Run: headless pygame with SDL's dummy video driver; simulated clock (each Clock.tick advances the game by its frame time, no real sleeping); random seed 0; keys injected as events and as key.get_pressed() state; no mouse input.
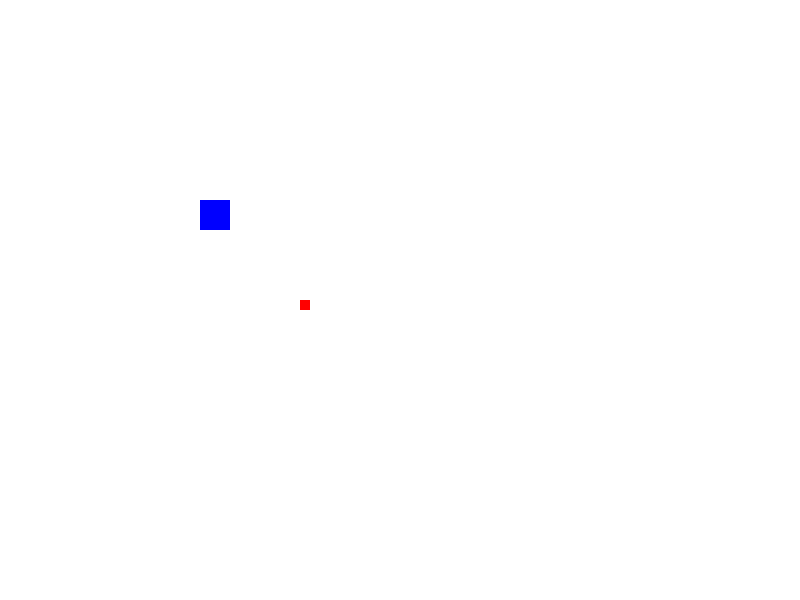
Frame 1 of 4 · flips 1–60 · no input
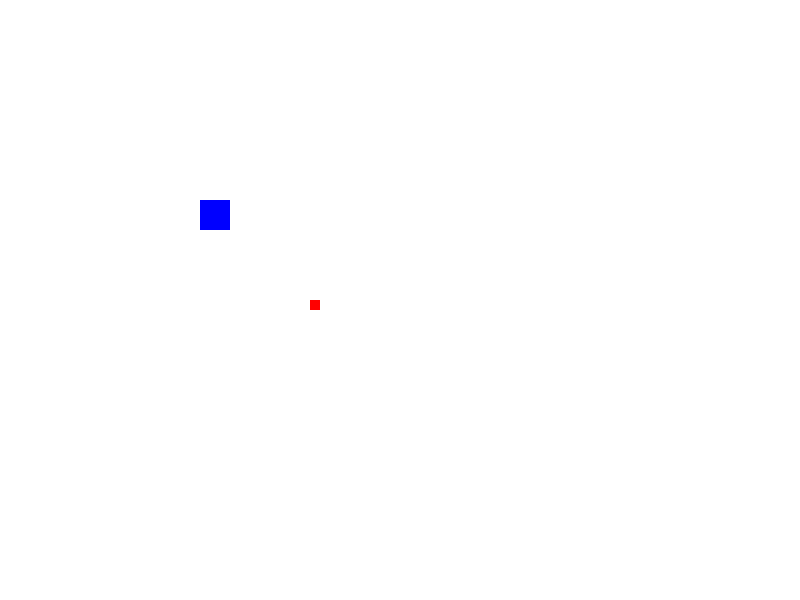
Frame 2 of 4 · flips 61–180 · tapped SPACE, RETURN · held RIGHT (→), D
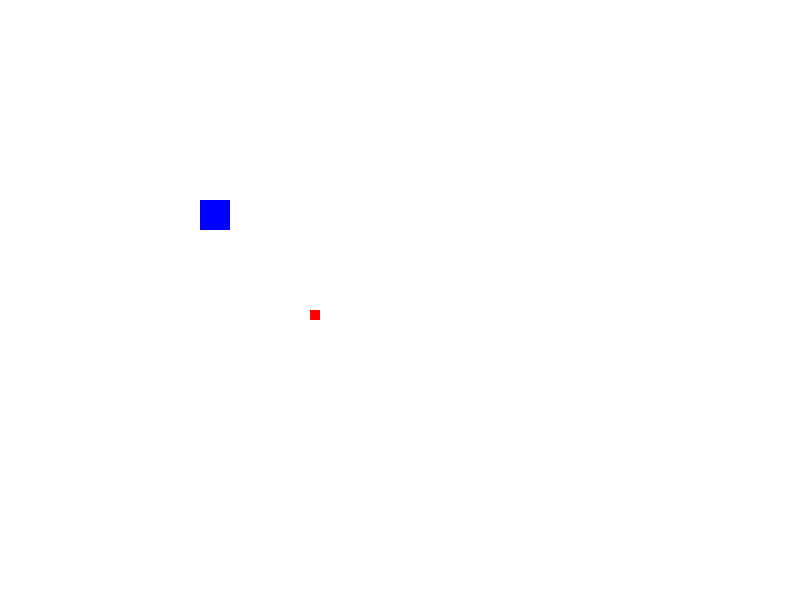
Frame 3 of 4 · flips 181–300 · held DOWN (↓), S
Frame 4 of 4 · flips 301–420 · held LEFT (←), A, UP (↑), W · screen same as frame 1, image omitted

The pygame program that drew these frames:

import pygame
import time


x = pygame.init()
WHITE=(255,255,255)
BLACK=(0,0,0)
RED=(255,0,0)
GREEN=(0,255,0)
BLUE=(0,0,255)

gameDisplay = pygame.display.set_mode((800,600))
pygame.display.set_caption('Slither')



gameExit=False
lead_x = 300
lead_y = 300


while not gameExit:
    for event in pygame.event.get():
        if event.type == pygame.KEYDOWN:
            if event.key == pygame.K_LEFT:
                lead_x -= 10
            if event.key == pygame.K_RIGHT:
                lead_x += 10
            if event.key == pygame.K_DOWN:
                lead_y += 10
            if event.key == pygame.K_UP:
                lead_y -= 10

        if event.type == pygame.QUIT:
                gameExit = True

    gameDisplay.fill(WHITE)
    pygame.draw.rect(gameDisplay,RED,[lead_x,lead_y,10,10])
    #pygame.draw.circle(gameDisplay,BLUE,[350,250,10,10])
    gameDisplay.fill(BLUE,rect=(200,200,30,30))

    pygame.display.update()

pygame.quit()

quit()
